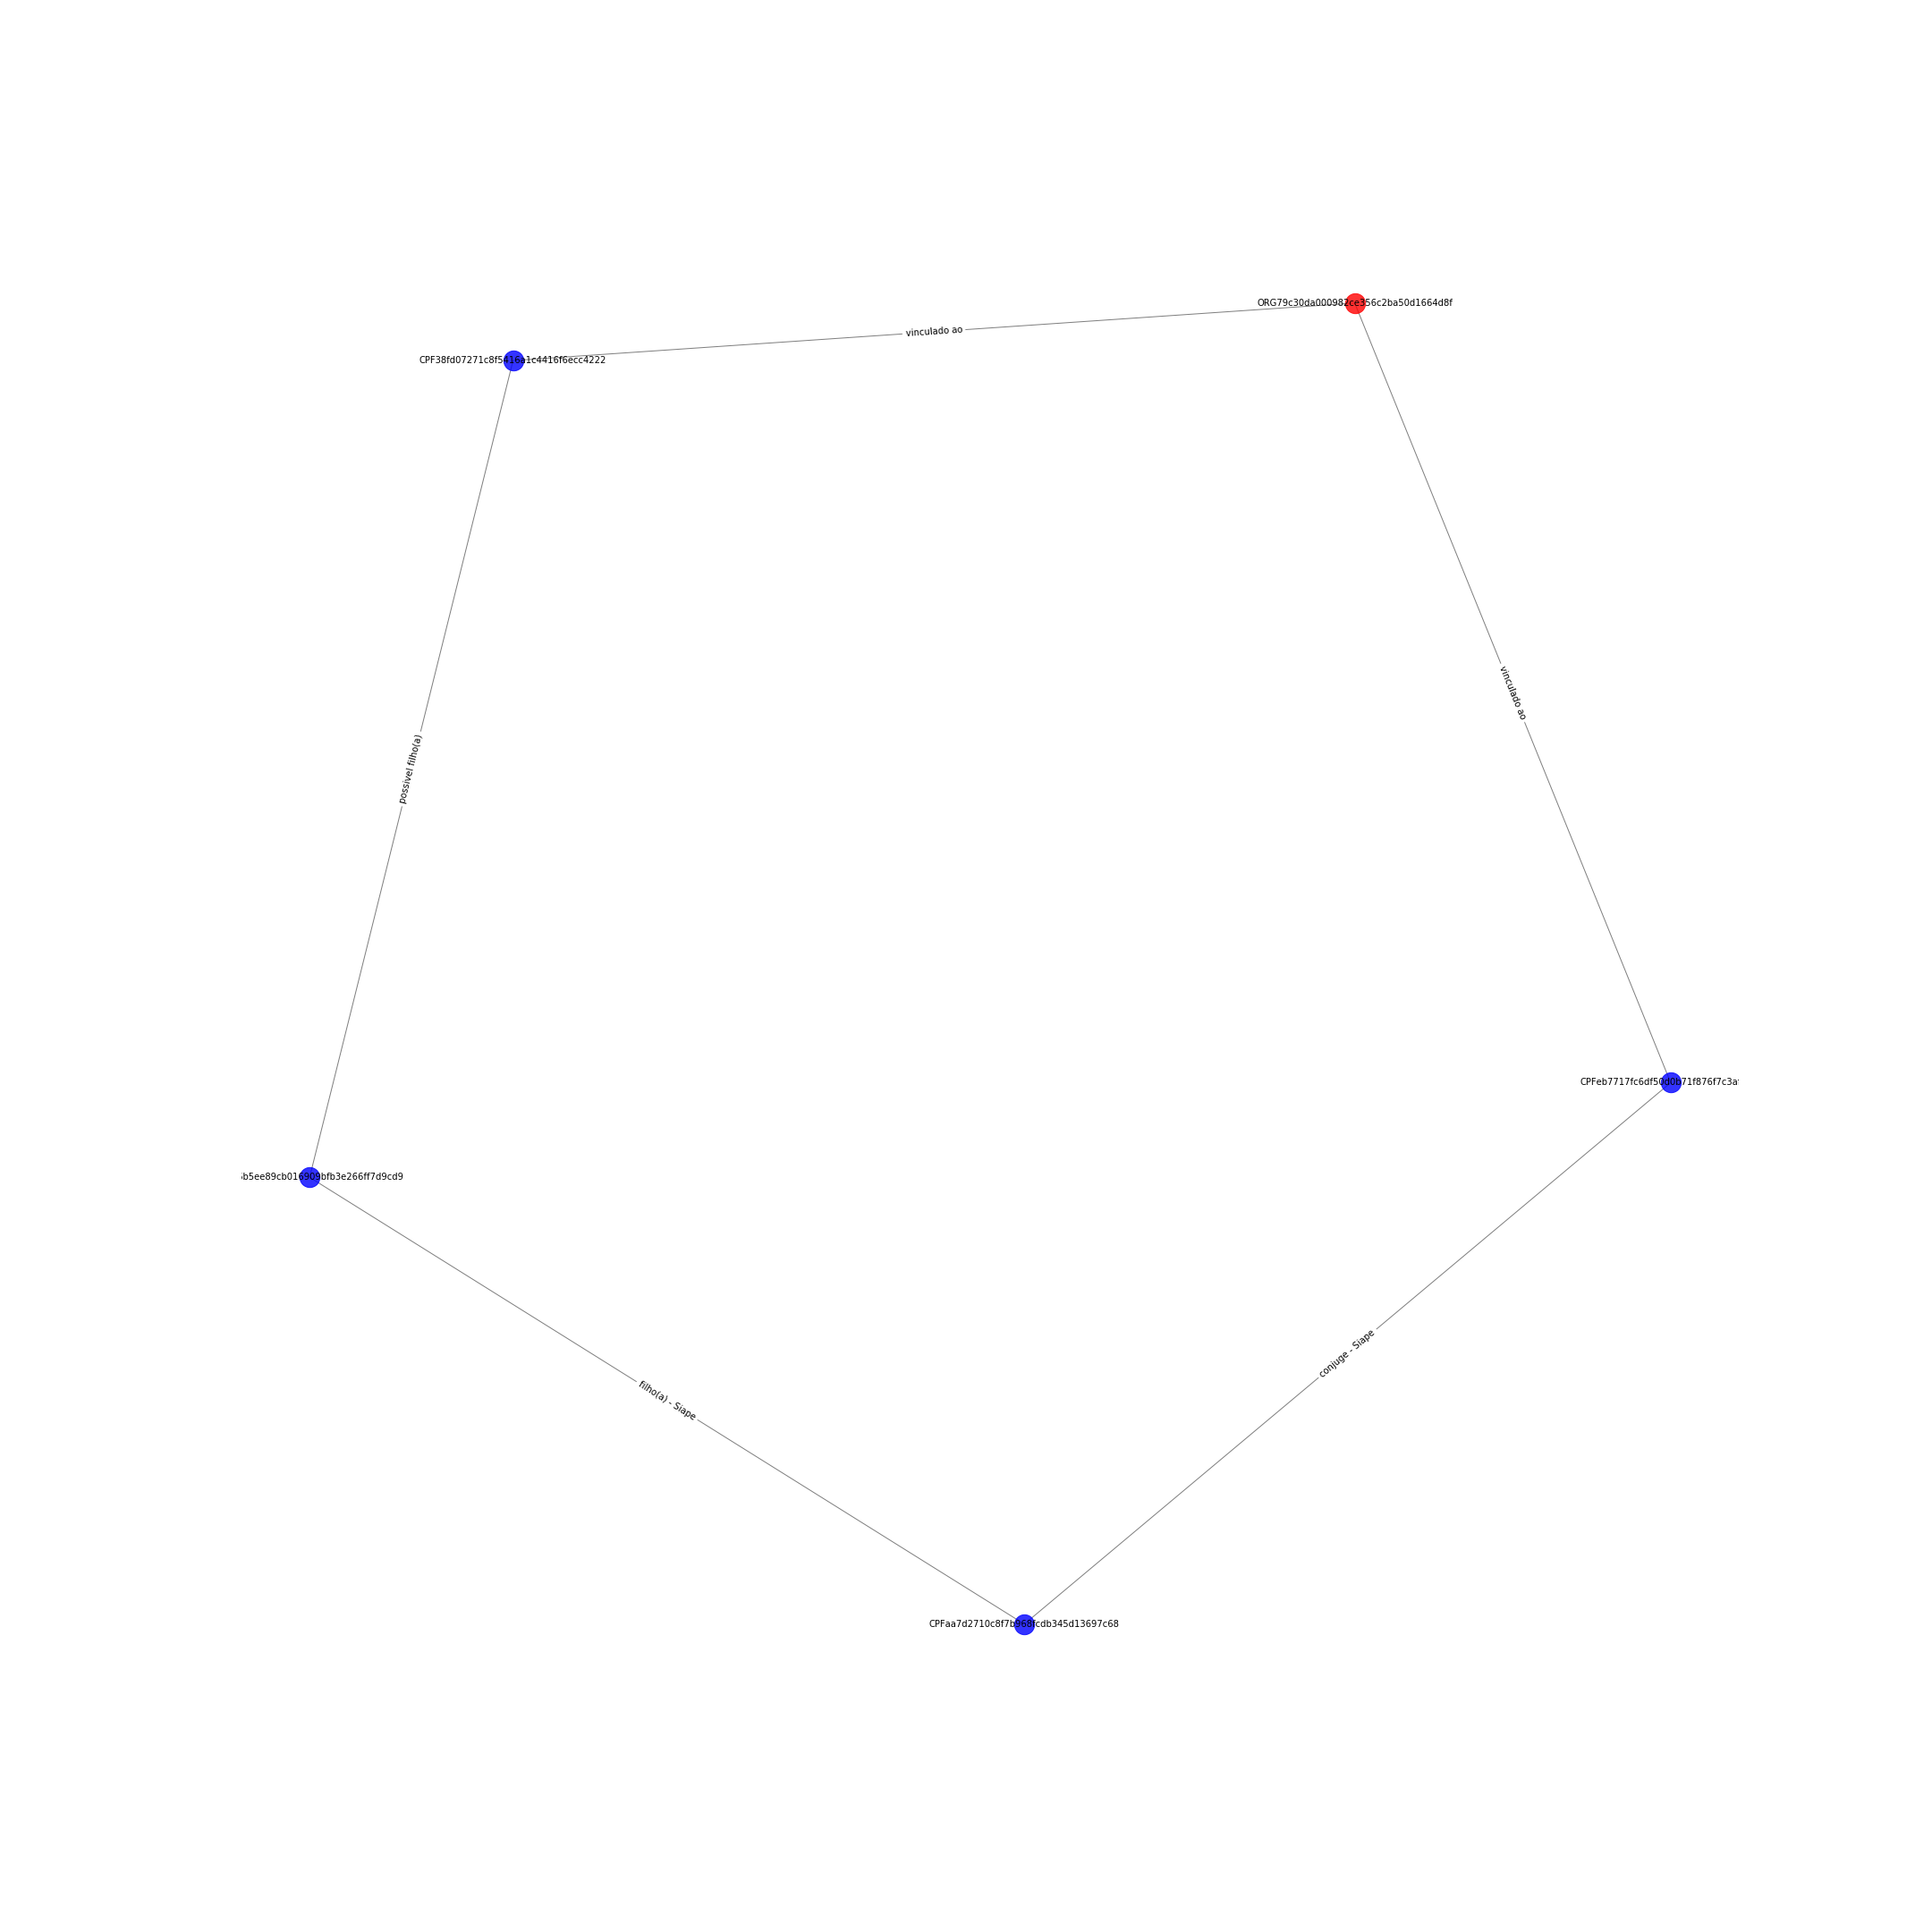

Source data for this figure (header and first rows):
CPFc6b5ee89cb016909bfb3e266ff7d9cd9; CPFaa7d2710c8f7b968fcdb345d13697c68; {'etiqueta': 'filho(a) - Siape'}
CPFc6b5ee89cb016909bfb3e266ff7d9cd9; CPF38fd07271c8f5416a1c4416f6ecc4222; {'etiqueta': 'possivel filho(a)'}
CPFeb7717fc6df50d0b71f876f7c3afa2f2; ORG79c30da000982ce356c2ba50d1664d8f; {'etiqueta': 'vinculado ao'}
CPFeb7717fc6df50d0b71f876f7c3afa2f2; CPFaa7d2710c8f7b968fcdb345d13697c68; {'etiqueta': 'conjuge - Siape'}
ORG79c30da000982ce356c2ba50d1664d8f; CPF38fd07271c8f5416a1c4416f6ecc4222; {'etiqueta': 'vinculado ao'}
